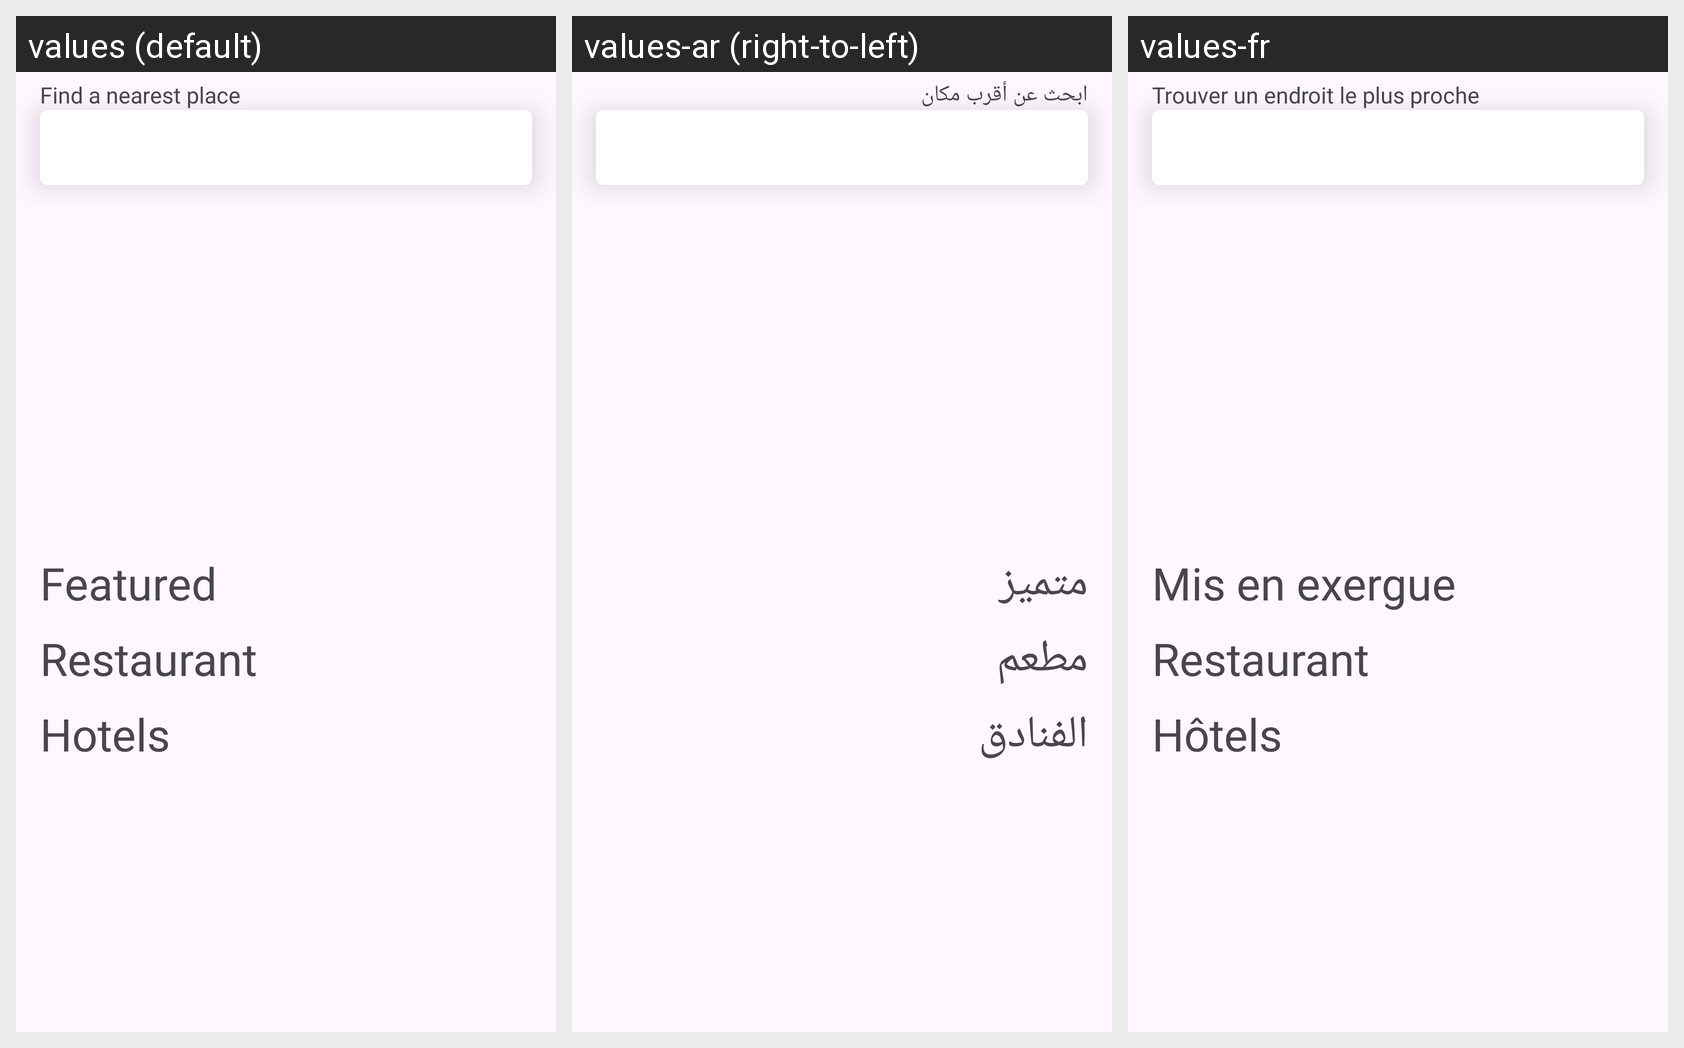

Translations of the strings shown on this Android screen, per locale in the grid:
Android screen res/layout/fragment_main_activity.xml rendered under 3 locales, left to right: values (default), values-ar (right-to-left), values-fr. Device: Nexus 5 (rendered at 1080×1920; each locale shown at half size, 540×960, under a caption strip naming it); theme Theme.CityDirectory.
Strings drawn on this screen, with the default value and each locale's value (text and hints the layout hard-codes, and strings that could not be matched under every locale, appear in the picture but are not listed):

find_a_nearest_place
  values: Find a nearest place
  values-ar: ابحث عن أقرب مكان
  values-fr: Trouver un endroit le plus proche

featured
  values: Featured
  values-ar: متميز
  values-fr: Mis en exergue

restaurant
  values: Restaurant
  values-ar: مطعم
  values-fr: Restaurant

hotels
  values: Hotels
  values-ar: الفنادق
  values-fr: Hôtels
